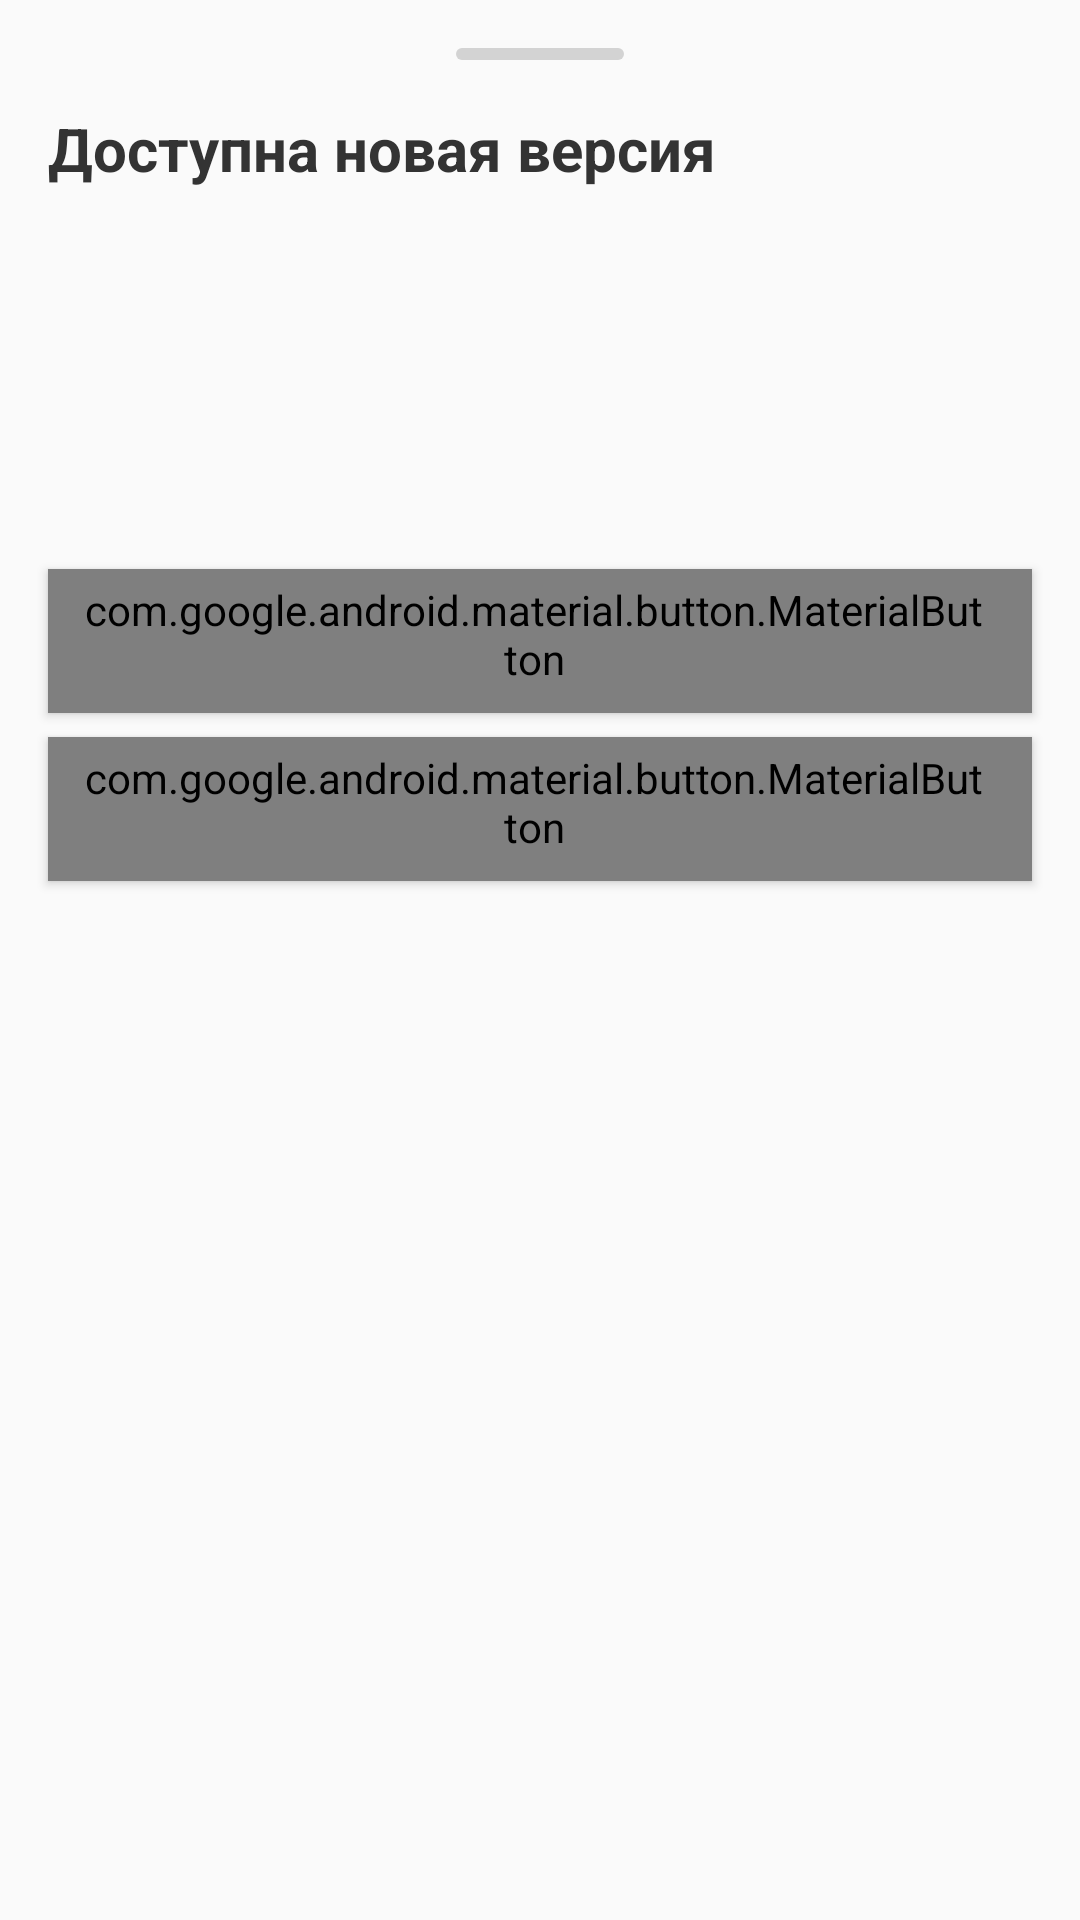

Reconstruct the res/layout file that produces this screen, plus the resources it refers to.
<!-- AndroidManifest.xml: application theme AppTheme -->
<!-- res/layout/bottom_sheet_update.xml -->
<?xml version="1.0" encoding="utf-8"?>
<androidx.coordinatorlayout.widget.CoordinatorLayout
    xmlns:android="http://schemas.android.com/apk/res/android"
    android:id="@+id/coordinatorLayout"
    xmlns:app="http://schemas.android.com/apk/res-auto"
    xmlns:tools="http://schemas.android.com/tools"
    android:layout_width="match_parent"
    android:layout_height="wrap_content"
    android:orientation="vertical">



    <LinearLayout
        android:id="@+id/rootLinearLayout"
        android:layout_width="match_parent"
        android:layout_height="wrap_content"
        android:orientation="vertical">

        <View
            android:layout_width="56dp"
            android:layout_height="4dp"
            android:layout_marginTop="16dp"
            android:layout_gravity="center"
            android:background="@drawable/bottom_sheet_stick_drawable" />


        <com.google.android.material.textview.MaterialTextView
            android:id="@+id/textViewTitle"
            style="@style/TitleMediumTextViewStyle"
            android:layout_width="match_parent"
            android:layout_height="wrap_content"
            android:layout_marginLeft="@dimen/base_х2"
            android:layout_marginTop="@dimen/base_х2"
            android:layout_marginRight="@dimen/base_х2"
            android:text="@string/label_update_available"
            android:textSize="20sp" />


        <LinearLayout
            android:id="@+id/layoutUpdateInfo"
            android:layout_width="match_parent"
            android:layout_height="wrap_content"
            android:orientation="vertical"
            android:visibility="visible">

            <com.google.android.material.textview.MaterialTextView
                android:id="@+id/textViewCurrentVersionName"
                android:layout_width="match_parent"
                android:layout_height="wrap_content"
                android:layout_marginLeft="@dimen/base_х2"
                android:layout_marginTop="@dimen/base"
                android:layout_marginRight="@dimen/base_х2"
                android:textColor="@color/colorLightBlack"
                android:textSize="16sp"
                tools:text="Текущая версия: v1.0.1" />

            <com.google.android.material.textview.MaterialTextView
                android:id="@+id/textViewAvailableVersionName"
                android:layout_width="match_parent"
                android:layout_height="wrap_content"
                android:layout_marginLeft="@dimen/base_х2"
                android:layout_marginTop="@dimen/base"
                android:layout_marginRight="@dimen/base_х2"
                android:textColor="@color/colorLightBlack"
                android:textSize="16sp"
                tools:text="Доступная версия: v1.0.3" />

            <com.google.android.material.textview.MaterialTextView
                android:id="@+id/textViewUpdateSize"
                android:layout_width="match_parent"
                android:layout_height="wrap_content"
                android:layout_marginLeft="@dimen/base_х2"
                android:layout_marginTop="@dimen/base"
                android:layout_marginRight="@dimen/base_х2"
                android:textColor="@color/colorLightBlack"
                android:textSize="16sp"
                tools:text="Размер обновления: 8.7 МБ" />


            <com.google.android.material.textview.MaterialTextView
                android:id="@+id/textViewCreationDate"
                android:layout_width="match_parent"
                android:layout_height="wrap_content"
                android:layout_marginLeft="@dimen/base_х2"
                android:layout_marginTop="@dimen/base"
                android:layout_marginRight="@dimen/base_х2"
                android:textColor="@color/colorLightBlack"
                android:textSize="16sp"
                tools:text="Дата выхода: 07/10/2020 17:51:40" />


            <com.google.android.material.button.MaterialButton
                android:id="@+id/buttonUpdate"
                style="@style/Widget.MaterialComponents.Button.Icon"
                android:layout_width="match_parent"
                android:layout_height="wrap_content"
                android:layout_gravity="end"
                android:layout_marginLeft="@dimen/base_х2"
                android:layout_marginTop="@dimen/base"
                android:layout_marginRight="@dimen/base_х2"
                android:text="Обновить"
                android:textAllCaps="false"
                app:backgroundTint="@color/colorBlue"
                app:iconGravity="textStart" />

            <com.google.android.material.button.MaterialButton
                android:id="@+id/buttonLater"
                style="@style/Widget.MaterialComponents.Button.Icon"
                android:layout_width="match_parent"
                android:layout_height="wrap_content"
                android:layout_gravity="end"
                android:layout_marginLeft="@dimen/base_х2"
                android:layout_marginTop="@dimen/base"
                android:layout_marginRight="@dimen/base_х2"
                android:layout_marginBottom="@dimen/base_х2"
                android:text="Позже"
                android:textAllCaps="false"
                android:textColor="@color/colorLightBlack"
                app:backgroundTint="@color/colorWhite"
                app:iconGravity="textStart"
                app:iconTint="@color/colorLightBlack" />

        </LinearLayout>


        <LinearLayout
            android:id="@+id/layoutDownload"
            android:layout_width="match_parent"
            android:layout_height="wrap_content"
            android:orientation="vertical"
            android:visibility="gone">

            <com.google.android.material.textview.MaterialTextView
                android:id="@+id/textViewDownloadingProgress"
                android:layout_width="match_parent"
                android:layout_height="wrap_content"
                android:layout_marginLeft="@dimen/base_х2"
                android:layout_marginTop="@dimen/base"
                android:layout_marginRight="@dimen/base_х2"
                android:textAlignment="center"
                android:textColor="@color/colorLightBlack"
                tools:text="0.7 МБ / 8.7 МБ" />

            <ProgressBar
                android:id="@+id/progressBarDownloading"
                style="?android:attr/progressBarStyleHorizontal"
                android:layout_width="match_parent"
                android:layout_height="wrap_content"
                android:layout_marginLeft="@dimen/base_х2"
                android:layout_marginTop="@dimen/base"
                android:layout_marginRight="@dimen/base_х2"
                android:theme="@style/BlueProgressBar" />


            <com.google.android.material.button.MaterialButton
                android:id="@+id/buttonCancel"
                style="@style/Widget.MaterialComponents.Button.Icon"
                android:layout_width="match_parent"
                android:layout_height="wrap_content"
                android:layout_gravity="end"
                android:layout_marginLeft="@dimen/base_х2"
                android:layout_marginTop="@dimen/base"
                android:layout_marginRight="@dimen/base_х2"
                android:layout_marginBottom="@dimen/base_х2"
                android:text="Отмена"
                android:textAllCaps="false"
                android:textColor="@color/colorWhite"
                app:backgroundTint="@color/colorRed"
                app:iconGravity="textStart"
                app:iconTint="@color/colorLightBlack" />

        </LinearLayout>

    </LinearLayout>

</androidx.coordinatorlayout.widget.CoordinatorLayout>
<!-- resources referenced by this layout -->
<resources>
  <color name="colorBlue">#4285F4</color>
  <color name="colorLightBlack">#333333</color>
  <color name="colorRed">#de5246</color>
  <color name="colorWhite">#FFFFFF</color>
  <dimen name="base">8dp</dimen>
  <!-- drawable bottom_sheet_stick_drawable (drawable) -->
  <?xml version="1.0" encoding="utf-8"?>
  <shape xmlns:android="http://schemas.android.com/apk/res/android">
  
      <solid android:color="#D3D3D3"/>
      <corners android:radius="2dp"/>
  </shape>
  <string name="label_update_available">Доступна новая версия</string>
  <style name="BlueProgressBar" parent="ThemeOverlay.AppCompat.Light">
          <item name="colorAccent">@color/colorBlue</item>
      </style>
  <style name="TitleMediumTextViewStyle" parent="android:Widget.TextView">
          <item name="android:textColor">@color/colorLightBlack</item>
          <item name="android:textStyle">bold</item>
          <item name="android:textSize">22sp</item>
      </style>
  <style name="AppTheme" parent="Theme.AppCompat.Light.DarkActionBar">
          <item name="windowActionBar">false</item>
          <item name="windowNoTitle">true</item>
          <item name="android:windowDisablePreview">true</item>
      </style>
</resources>
